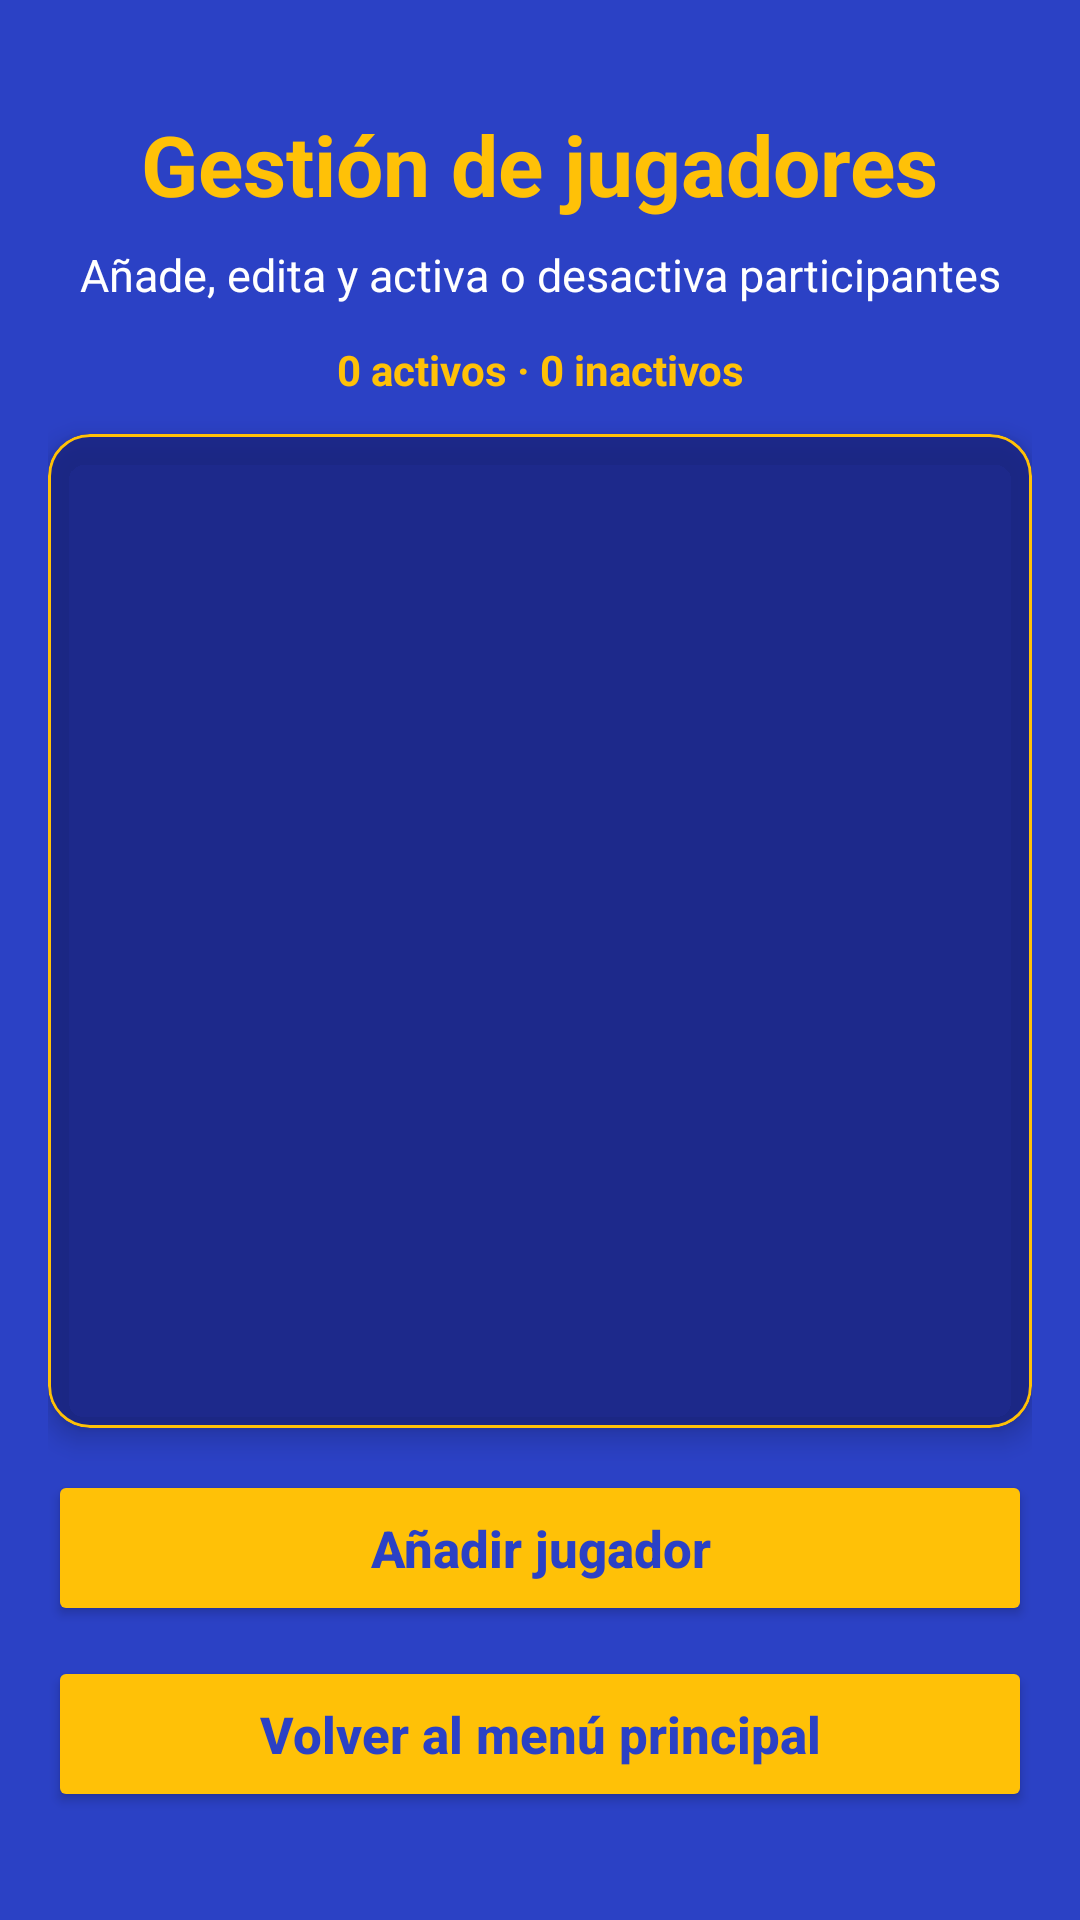

Here is an Android app screen rendered from its layout file. Give the layout XML and the strings, colors and styles it references.
<!-- AndroidManifest.xml: application theme Theme.JuegosDeDardos -->
<!-- res/layout/activity_jugadores.xml -->
<?xml version="1.0" encoding="utf-8"?>
<androidx.constraintlayout.widget.ConstraintLayout
    xmlns:android="http://schemas.android.com/apk/res/android"
    xmlns:app="http://schemas.android.com/apk/res-auto"
    xmlns:tools="http://schemas.android.com/tools"
    android:layout_width="match_parent"
    android:layout_height="match_parent"
    android:background="@drawable/fondo"
    android:paddingStart="16dp"
    android:paddingEnd="16dp"
    tools:context="activities.JugadoresActivity">

    <TextView
        android:id="@+id/txtTituloJugadores"
        android:layout_width="wrap_content"
        android:layout_height="wrap_content"
        android:layout_marginTop="36dp"
        android:text="Gestión de jugadores"
        android:textColor="@color/gold"
        android:textSize="28sp"
        android:textStyle="bold"
        app:layout_constraintTop_toTopOf="parent"
        app:layout_constraintStart_toStartOf="parent"
        app:layout_constraintEnd_toEndOf="parent" />

    <TextView
        android:id="@+id/txtSubtituloJugadores"
        android:layout_width="0dp"
        android:layout_height="wrap_content"
        android:layout_marginTop="8dp"
        android:gravity="center"
        android:text="Añade, edita y activa o desactiva participantes"
        android:textColor="@android:color/white"
        android:textSize="15sp"
        app:layout_constraintTop_toBottomOf="@id/txtTituloJugadores"
        app:layout_constraintStart_toStartOf="parent"
        app:layout_constraintEnd_toEndOf="parent" />

    <TextView
        android:id="@+id/txtResumenJugadores"
        android:layout_width="0dp"
        android:layout_height="wrap_content"
        android:layout_marginTop="12dp"
        android:gravity="center"
        android:text="0 activos · 0 inactivos"
        android:textColor="@color/gold"
        android:textSize="14sp"
        android:textStyle="bold"
        app:layout_constraintTop_toBottomOf="@id/txtSubtituloJugadores"
        app:layout_constraintStart_toStartOf="parent"
        app:layout_constraintEnd_toEndOf="parent" />

    <com.google.android.material.card.MaterialCardView
        android:id="@+id/cardJugadores"
        android:layout_width="0dp"
        android:layout_height="0dp"
        android:layout_marginTop="12dp"
        android:layout_marginBottom="14dp"
        app:cardBackgroundColor="#CC1A237E"
        app:cardCornerRadius="14dp"
        app:cardElevation="5dp"
        app:strokeColor="@color/gold"
        app:strokeWidth="1dp"
        app:layout_constraintTop_toBottomOf="@id/txtResumenJugadores"
        app:layout_constraintBottom_toTopOf="@id/btnNuevoJugador"
        app:layout_constraintStart_toStartOf="parent"
        app:layout_constraintEnd_toEndOf="parent">

        <FrameLayout
            android:layout_width="match_parent"
            android:layout_height="match_parent">

            <ListView
                android:id="@+id/listaJugadores"
                android:layout_width="match_parent"
                android:layout_height="match_parent"
                android:clipToPadding="false"
                android:divider="@android:color/transparent"
                android:dividerHeight="0dp"
                android:padding="8dp"
                android:scrollbars="vertical" />

            <TextView
                android:id="@+id/txtSinJugadores"
                android:layout_width="match_parent"
                android:layout_height="match_parent"
                android:gravity="center"
                android:padding="24dp"
                android:text="No hay jugadores registrados.\nPulsa «Añadir jugador» para empezar."
                android:textColor="@android:color/white"
                android:textSize="15sp"
                android:visibility="gone" />
        </FrameLayout>
    </com.google.android.material.card.MaterialCardView>

    <Button
        android:id="@+id/btnNuevoJugador"
        android:layout_width="0dp"
        android:layout_height="52dp"
        android:layout_marginBottom="10dp"
        android:backgroundTint="@color/gold"
        android:text="Añadir jugador"
        android:textAllCaps="false"
        android:textColor="@color/blue"
        android:textSize="17sp"
        android:textStyle="bold"
        app:layout_constraintBottom_toTopOf="@id/btnVolverJugadores"
        app:layout_constraintStart_toStartOf="parent"
        app:layout_constraintEnd_toEndOf="parent" />

    <Button
        android:id="@+id/btnVolverJugadores"
        android:layout_width="0dp"
        android:layout_height="52dp"
        android:layout_marginBottom="36dp"
        android:backgroundTint="@color/gold"
        android:text="Volver al menú principal"
        android:textAllCaps="false"
        android:textColor="@color/blue"
        android:textSize="17sp"
        android:textStyle="bold"
        app:layout_constraintBottom_toBottomOf="parent"
        app:layout_constraintStart_toStartOf="parent"
        app:layout_constraintEnd_toEndOf="parent" />

</androidx.constraintlayout.widget.ConstraintLayout>
<!-- resources referenced by this layout -->
<resources>
  <color name="blue">#2B41C5</color>
  <color name="gold">#FFC107</color>
  <style name="Theme.JuegosDeDardos" parent="Base.Theme.JuegosDeDardos" />
  <style name="Base.Theme.JuegosDeDardos" parent="Theme.Material3.DayNight.NoActionBar">
  
          
          <item name="colorPrimary">@color/blue</item>
          <item name="colorSecondary">@color/gold</item>
  
          
          <item name="android:windowBackground">@color/blue</item>
  
          
          <item name="android:windowDrawsSystemBarBackgrounds">true</item>
  
          
          <item name="android:windowTranslucentStatus">false</item>
          <item name="android:statusBarColor">@color/blue</item>
          <item name="android:windowLightStatusBar">false</item>
  
          
          <item name="android:windowTranslucentNavigation">false</item>
          <item name="android:navigationBarColor">@color/blue</item>
          <item name="android:navigationBarDividerColor">@color/blue</item>
          <item name="android:windowLightNavigationBar">false</item>
  
      </style>
</resources>
